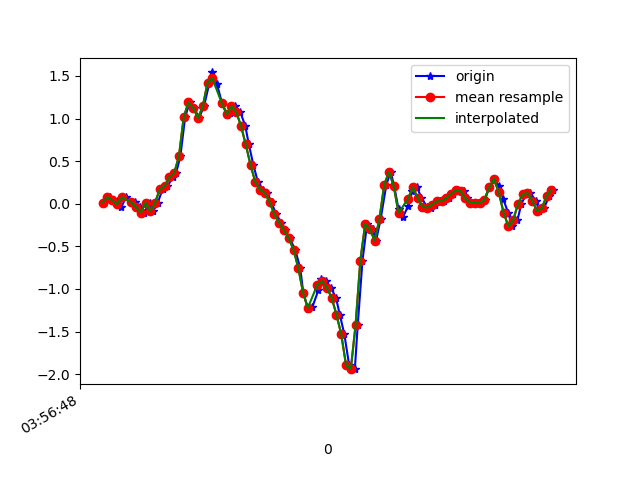

The file beside this chart, header and first rows:
1618199808125, 895471137235503, 0.01413065, -0.16057971, 0.04652274
1618199808152, 895471156280271, 0.07766, 0.1131, 0.01598
1618199808169, 895471175300255, 0.04101, -0.152, 0.04164
1618199808180, 895471194345023, 0.02879, 0.1656, 0.003762
1618199808199, 895471213365007, -0.03963, -0.1386, 0.04408
1618199808218, 895471232373599, 0.07644, 0.03123, 0.02209
1618199808243, 895471251390127, 0.01535, -0.1606, 0.0563
1618199808256, 895471270431439, 0.0178, -0.007863, 0.03186
1618199808275, 895471289447983, -0.03963, 0.118, 0.03919
1618199808294, 895471308489327, -0.1068, 0.03856, 0.03308
1618199808317, 895471327505871, 0.01291, 0.267, -0.0109
1618199808332, 895471346561327, -0.08849, -0.03352, -0.04266
1618199808351, 895471365578767, 0.01169, 0.1143, -0.1453
1618199808372, 895471384621039, 0.173, -0.2705, -0.1538
1618199808392, 895471403638511, 0.2047, -0.3683, -0.2772
1618199808415, 895471422680751, 0.3147, -0.4526, -0.4116
1618199808428, 895471441651023, 0.3587, -1.327, -0.5778
1618199808446, 895471460690831, 0.5566, -1.318, -0.8221
1618199808466, 895471479705839, 1.016, -1.584, -0.9773
1618199808485, 895471498745615, 1.192, -2.25, -1.042
1618199808504, 895471517760623, 1.126, -2.641, -1.096
1618199808524, 895471536831023, 1.006, -2.833, -1.201
1618199808545, 895471555847343, 1.144, -2.928, -1.272
1618199808568, 895471574888495, 1.423, -2.94, -1.302
1618199808580, 895471593904879, 1.541, -2.878, -1.31
1618199808599, 895471612945967, 1.407, -2.803, -1.301
1618199808621, 895471631962287, 1.177, -2.707, -1.305
1618199808643, 895471651031599, 1.039, -2.541, -1.267
1618199808656, 895471670048943, 1.068, -2.325, -1.197
1618199808675, 895471689091119, 1.142, -2.097, -1.085
1618199808697, 895471708108527, 1.077, -1.903, -0.9687
1618199808718, 895471727150639, 0.9133, -1.682, -0.8429
1618199808733, 895471746170991, 0.6959, -1.45, -0.7024
1618199808752, 895471765213231, 0.454, -1.214, -0.5448
1618199808771, 895471784230703, 0.2548, -0.9669, -0.4177
1618199808792, 895471803272943, 0.1656, -0.6945, -0.2956
1618199808809, 895471822290415, 0.129, -0.4135, -0.1722
1618199808828, 895471841335791, 0.01535, -0.1374, -0.04999
1618199808847, 895471860353327, -0.1239, 0.1326, 0.0844
1618199808869, 895471879395695, -0.2217, 0.443, 0.2151
1618199808885, 895471898413295, -0.3108, 0.7826, 0.3556
1618199808904, 895471917455663, -0.4074, 1.097, 0.5267
1618199808927, 895471936473199, -0.5381, 1.386, 0.7111
1618199808948, 895471955510255, -0.7543, 1.646, 0.8712
1618199808961, 895471974527663, -1.043, 1.886, 0.9702
1618199808980, 895471993569903, -1.233, 2.17, 1.051
1618199808999, 895472012587375, -1.212, 2.483, 1.144
1618199809024, 895472031629551, -1.017, 2.751, 1.251
1618199809037, 895472050645807, -0.8814, 3, 1.338
1618199809056, 895472069687983, -0.9095, 3.185, 1.399
1618199809077, 895472088836074, -0.9865, 3.255, 1.476
1618199809098, 895472107878250, -1.105, 3.144, 1.554
1618199809114, 895472126895594, -1.303, 2.948, 1.561
1618199809133, 895472145945962, -1.533, 2.696, 1.494
1618199809153, 895472164963562, -1.893, 2.293, 1.35
1618199809177, 895472184005994, -1.942, 1.794, 1.122
1618199809189, 895472203048426, -1.425, 1.429, 0.7857
1618199809209, 895472222066026, -0.6664, 1.205, 0.4521
1618199809228, 895472241105130, -0.2424, 0.9793, 0.2127
1618199809251, 895472260122474, -0.2999, 0.6983, 0.05019
1618199809266, 895472279164778, -0.4318, 0.4197, -0.06343
... 39 more rows
